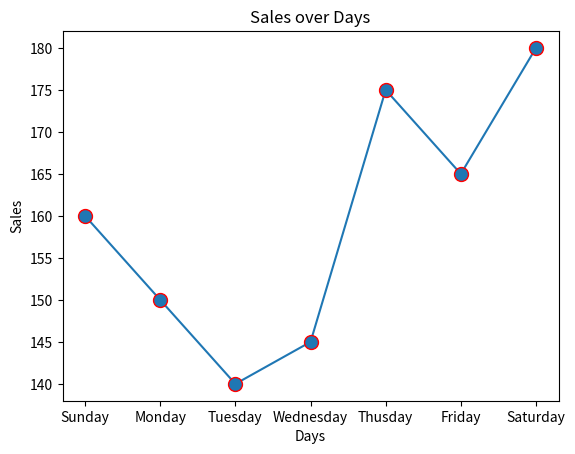

Python code for this plot:
import matplotlib.pyplot as plt

days = ["Sunday","Monday","Tuesday","Wednesday","Thusday","Friday","Saturday"]
sales = [160,150,140,145,175,165,180]

plt.plot(days,sales,marker = "o",  ms = 10, mec = "r")
plt.title("Sales over Days")
plt.xlabel("Days")
plt.ylabel("Sales")
plt.show()